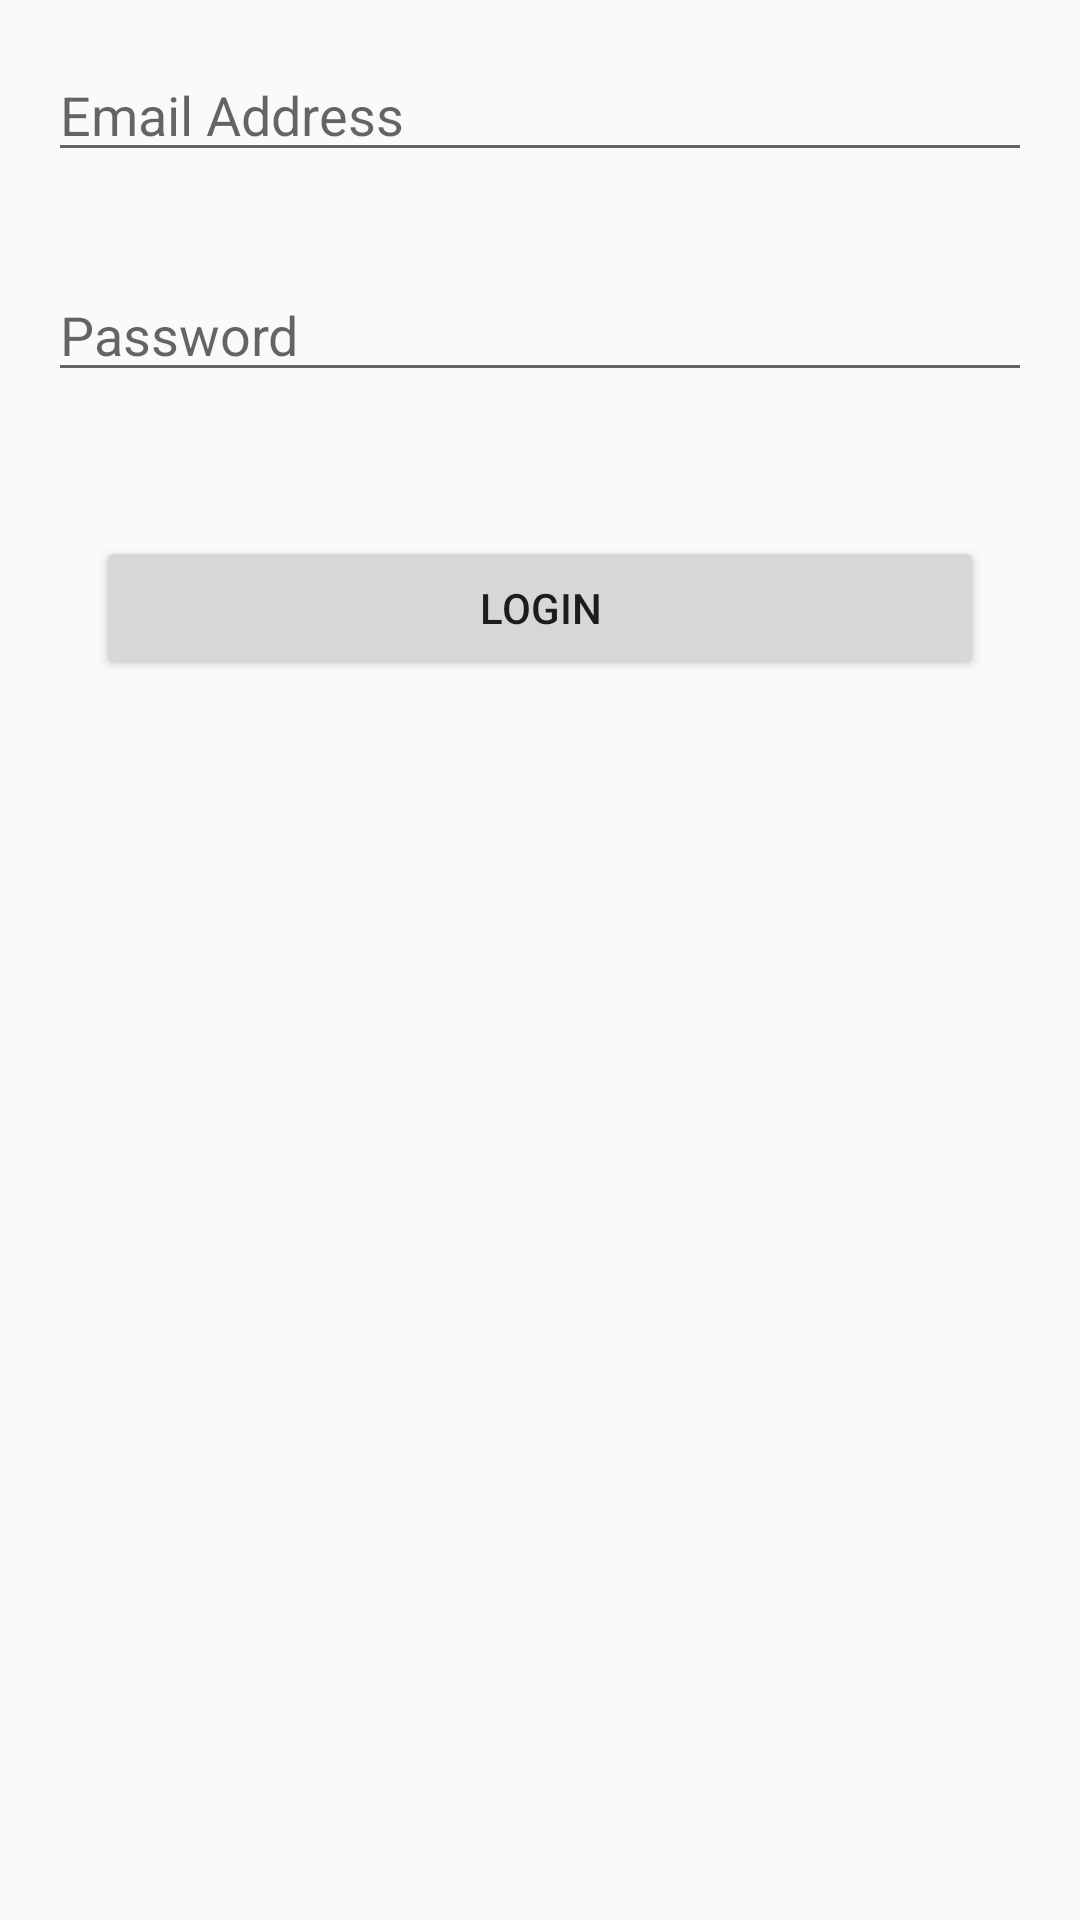

Here is an Android app screen rendered from its layout file. Give the layout XML and the strings, colors and styles it references.
<!-- AndroidManifest.xml: application theme AppTheme -->
<!-- res/layout/layout_login.xml -->
<?xml version="1.0" encoding="utf-8"?>
<LinearLayout xmlns:android="http://schemas.android.com/apk/res/android"
    android:orientation="vertical" android:layout_width="match_parent"
    android:layout_height="match_parent">

    <EditText
        android:layout_width="match_parent"
        android:layout_height="wrap_content"
        android:hint="Email Address"
        android:inputType="textEmailAddress"
        android:id="@+id/editTextEmail"
        android:layout_margin="16dp"/>

    <EditText
        android:layout_width="match_parent"
        android:layout_height="wrap_content"
        android:hint="Password"
        android:inputType="textPassword"
        android:id="@+id/editTextPassword"
        android:layout_margin="16dp"/>

    <Button
        android:layout_width="match_parent"
        android:layout_height="wrap_content"
        android:layout_margin="32dp"
        android:text="Login"
        android:id="@+id/btnLogin"/>

</LinearLayout>
<!-- resources referenced by this layout -->
<resources>
  <style name="AppTheme" parent="Theme.AppCompat.Light.DarkActionBar">
          
          <item name="colorPrimary">@color/colorPrimary</item>
          <item name="colorPrimaryDark">@color/colorPrimaryDark</item>
          <item name="colorAccent">@color/colorAccent</item>
      </style>
  <!-- not gathered from this repository: default colours our renderer supplied (Android Studio template values) -->
  <color name="colorPrimary">#FF6200EE</color>
  <color name="colorPrimaryDark">#FF3700B3</color>
  <color name="colorAccent">#FF03DAC5</color>
</resources>
